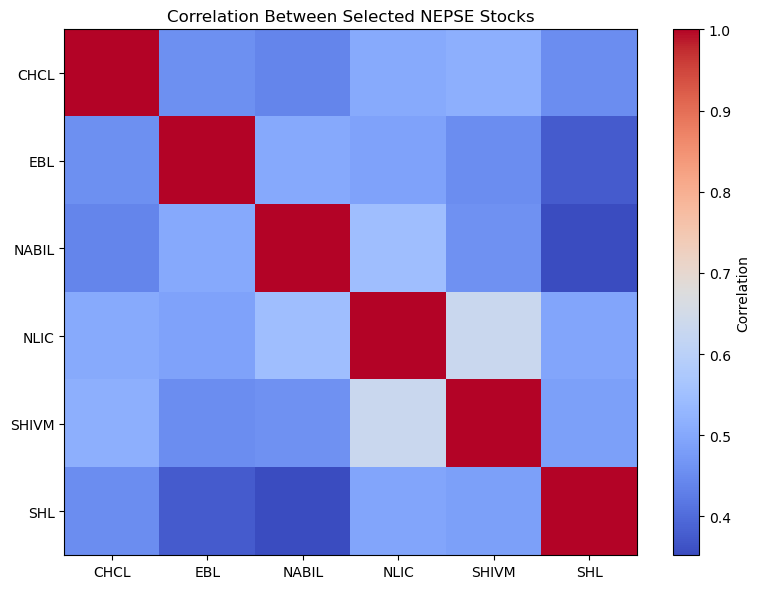

The table this chart was drawn from, first rows:
symbol, CHCL, EBL, NABIL, NLIC, SHIVM, SHL
CHCL, 1.0, 0.4574, 0.4402, 0.505, 0.5142, 0.4531
EBL, 0.4574, 1.0, 0.5025, 0.4896, 0.4518, 0.3759
NABIL, 0.4402, 0.5025, 1.0, 0.5472, 0.4604, 0.352
NLIC, 0.505, 0.4896, 0.5472, 1.0, 0.6325, 0.4959
SHIVM, 0.5142, 0.4518, 0.4604, 0.6325, 1.0, 0.4838
SHL, 0.4531, 0.3759, 0.352, 0.4959, 0.4838, 1.0
